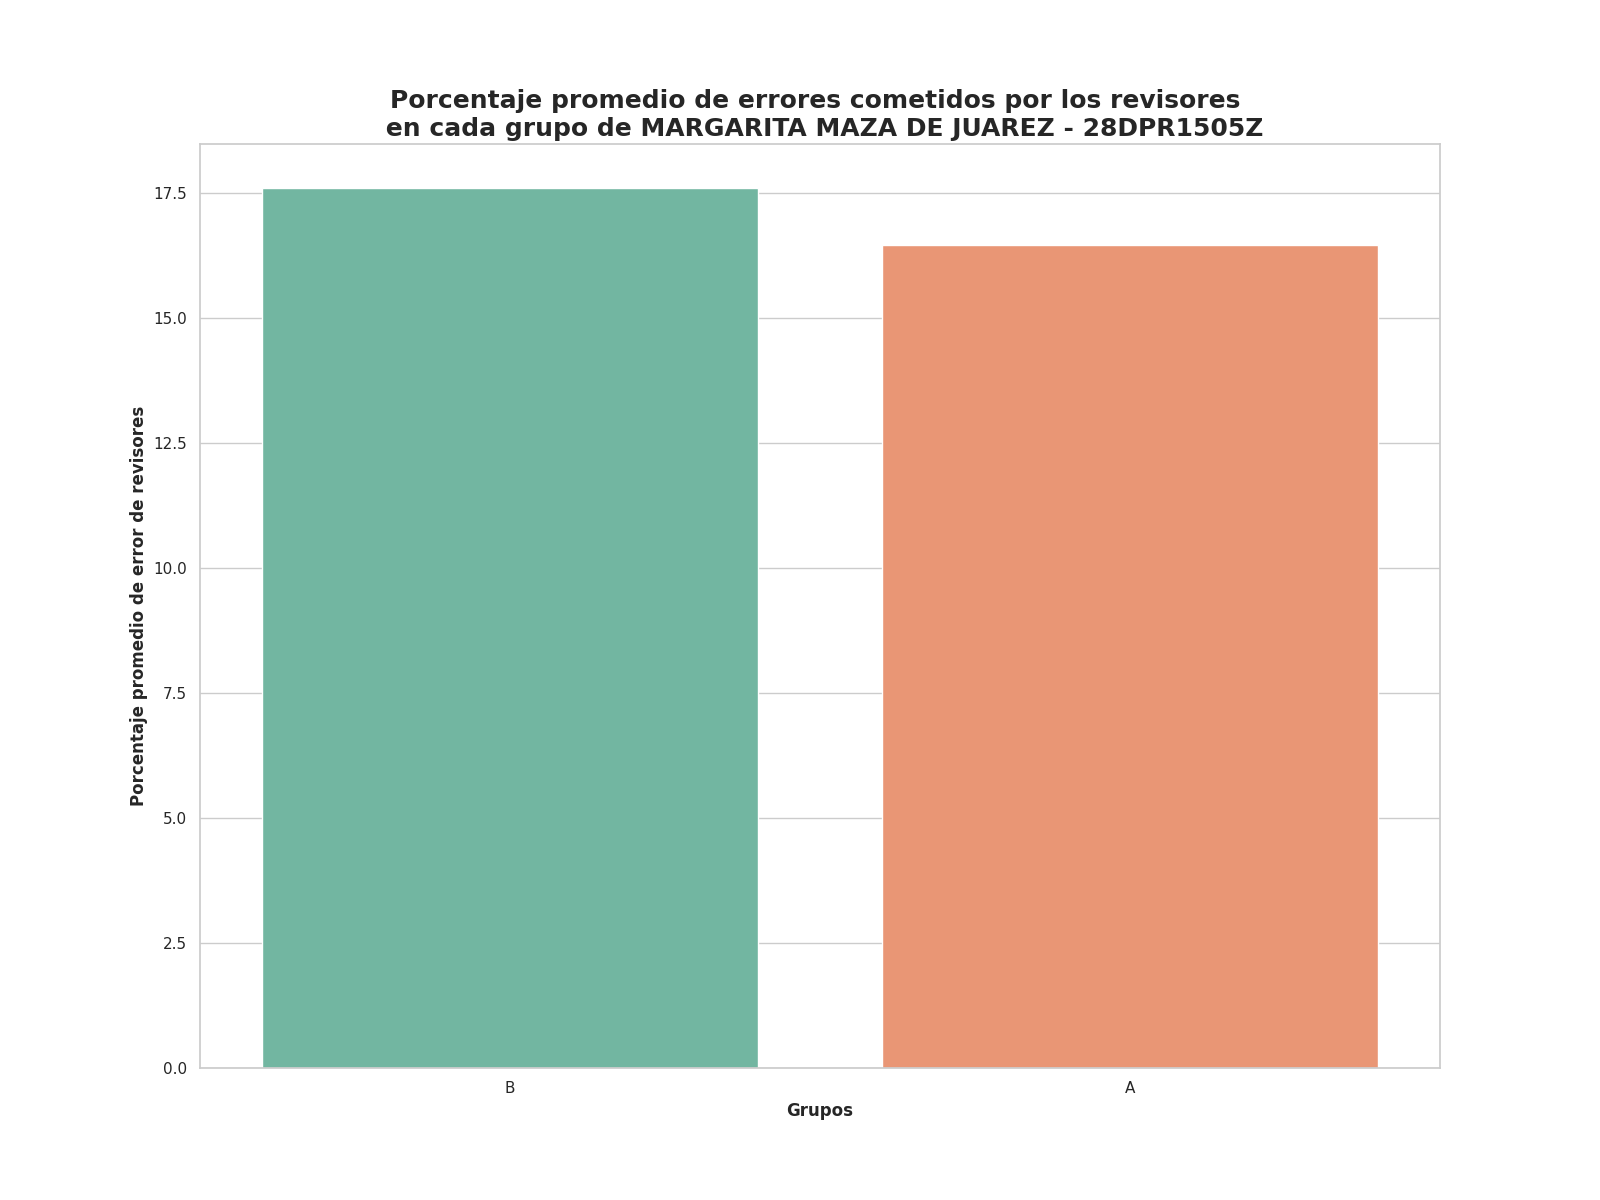

Values plotted in this chart, from the file beside it:
Grupo, Porcentaje promedio de errores
B, 17.61
A, 16.47
